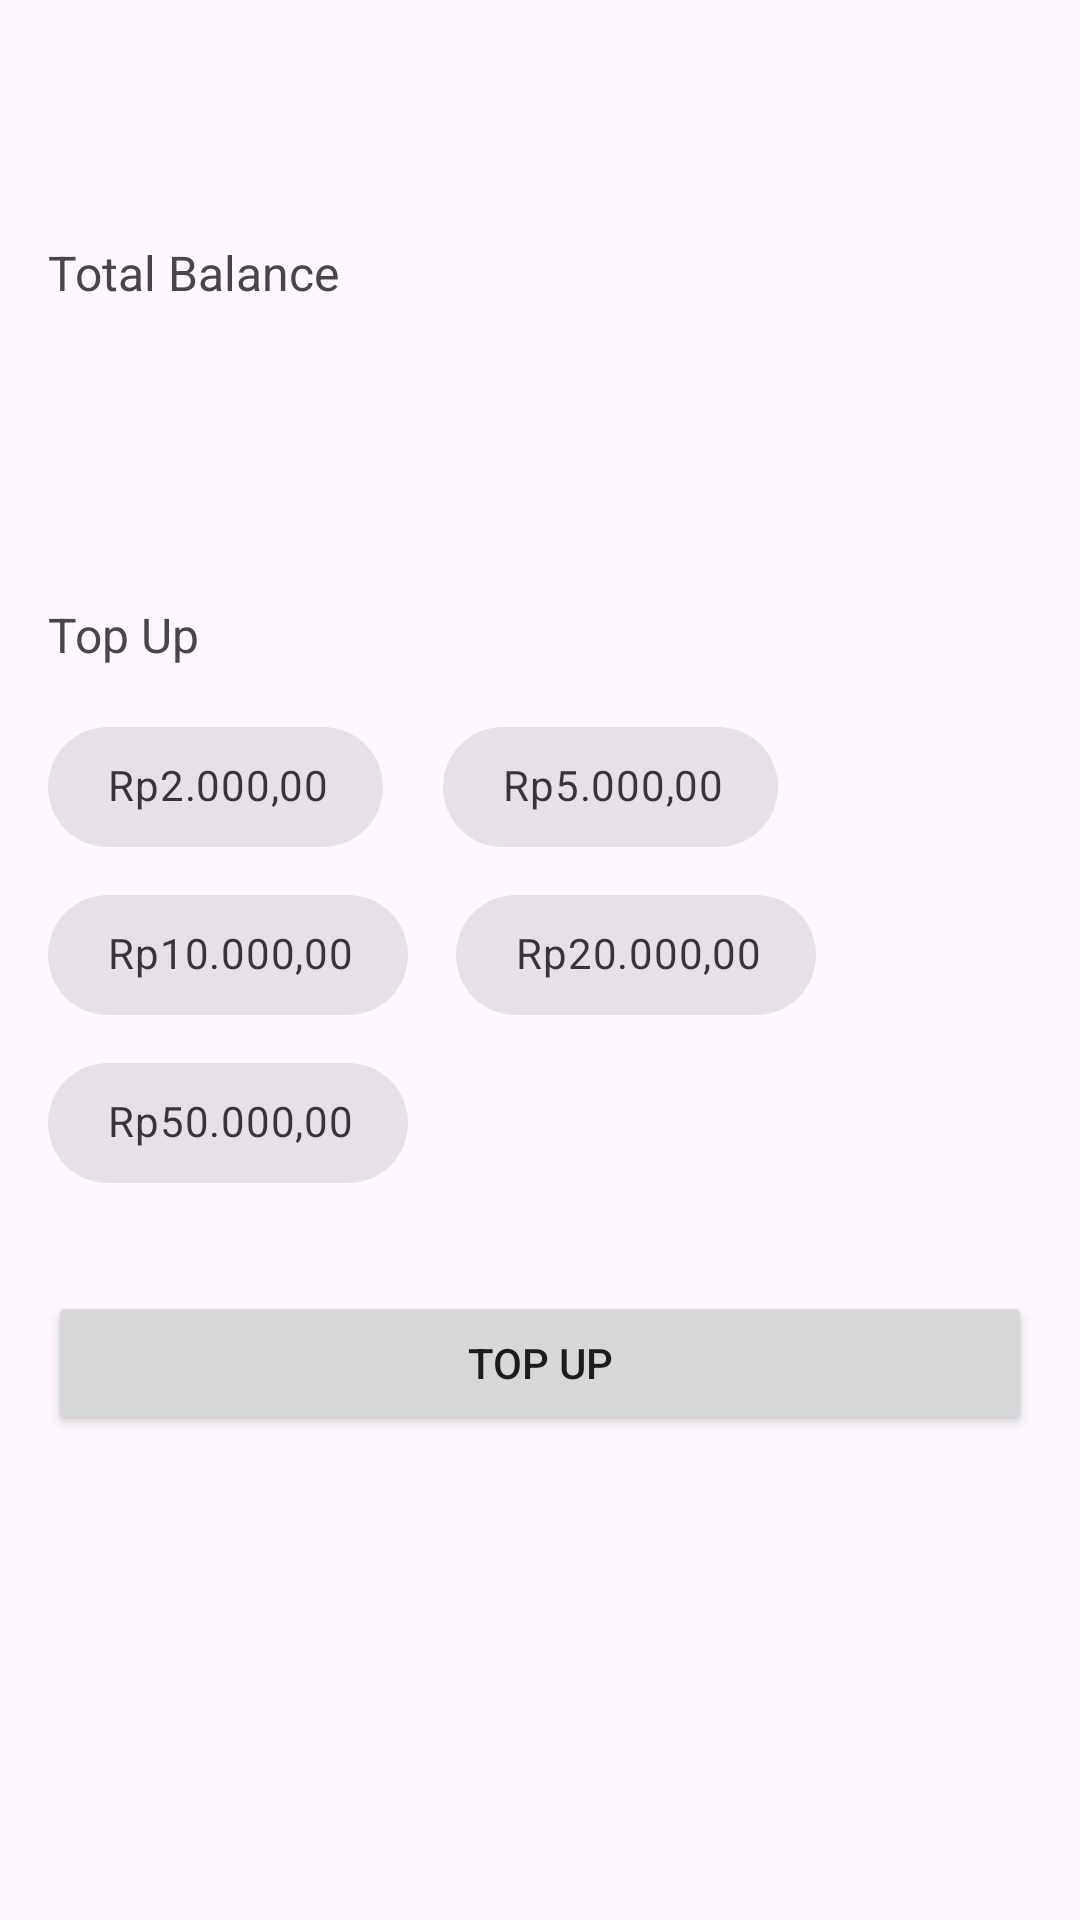

Reconstruct the res/layout file that produces this screen, plus the resources it refers to.
<!-- AndroidManifest.xml: application theme Theme.VendingMachineApp -->
<!-- res/layout/activity_balance.xml -->
<?xml version="1.0" encoding="utf-8"?>
<androidx.constraintlayout.widget.ConstraintLayout xmlns:android="http://schemas.android.com/apk/res/android"
    xmlns:app="http://schemas.android.com/apk/res-auto"
    xmlns:tools="http://schemas.android.com/tools"
    android:layout_width="match_parent"
    android:layout_height="match_parent"
    tools:context=".feature.balance.BalanceActivity">

    <androidx.appcompat.widget.Toolbar
        android:id="@+id/toolbar"
        android:layout_width="match_parent"
        android:layout_height="wrap_content"
        app:layout_constraintEnd_toEndOf="parent"
        app:layout_constraintStart_toStartOf="parent"
        app:layout_constraintTop_toTopOf="parent" />

    <TextView
        android:id="@+id/tvHeadlineBalance"
        android:layout_width="wrap_content"
        android:layout_height="wrap_content"
        android:layout_marginHorizontal="16dp"
        android:layout_marginTop="16dp"
        android:text="Total Balance"
        android:textSize="16sp"
        app:layout_constraintEnd_toEndOf="parent"
        app:layout_constraintHorizontal_bias="0"
        app:layout_constraintStart_toStartOf="parent"
        app:layout_constraintTop_toBottomOf="@id/toolbar" />

    <TextView
        android:id="@+id/tvBalance"
        android:layout_width="wrap_content"
        android:layout_height="wrap_content"
        android:layout_marginHorizontal="16dp"
        android:layout_marginTop="16dp"
        android:textSize="32sp"
        app:layout_constraintEnd_toEndOf="parent"
        app:layout_constraintHorizontal_bias="0"
        app:layout_constraintStart_toStartOf="parent"
        app:layout_constraintTop_toBottomOf="@id/tvHeadlineBalance"
        tools:text="Rp50.000,00" />

    <TextView
        android:id="@+id/tvHeadlineTopUp"
        android:layout_width="wrap_content"
        android:layout_height="wrap_content"
        android:layout_marginHorizontal="16dp"
        android:layout_marginTop="40dp"
        android:text="Top Up"
        android:textSize="16sp"
        app:layout_constraintEnd_toEndOf="parent"
        app:layout_constraintHorizontal_bias="0"
        app:layout_constraintStart_toStartOf="parent"
        app:layout_constraintTop_toBottomOf="@id/tvBalance" />

    <com.google.android.material.chip.ChipGroup
        android:id="@+id/chipTopUp"
        android:layout_width="match_parent"
        android:layout_height="wrap_content"
        app:chipSpacingVertical="8dp"
        android:layout_marginTop="16dp"
        android:layout_marginHorizontal="12dp"
        app:layout_constraintEnd_toEndOf="parent"
        app:layout_constraintStart_toStartOf="parent"
        app:layout_constraintTop_toBottomOf="@id/tvHeadlineTopUp"
        app:layout_constraintVertical_chainStyle="packed"
        app:selectionRequired="true"
        app:singleSelection="true">

        <com.google.android.material.chip.Chip
            android:id="@+id/chip1"
            style="@style/Widget.MaterialComponents.Chip.Choice"
            android:layout_margin="4dp"
            app:chipStartPadding="12dp"
            app:chipEndPadding="12dp"
            app:chipMinHeight="40dp"
            android:layout_width="wrap_content"
            android:layout_height="wrap_content"
            android:text="Rp2.000,00"/>

        <com.google.android.material.chip.Chip
            android:id="@+id/chip2"
            style="@style/Widget.MaterialComponents.Chip.Choice"
            android:layout_margin="8dp"
            app:chipStartPadding="12dp"
            app:chipEndPadding="12dp"
            app:chipMinHeight="40dp"
            android:layout_width="wrap_content"
            android:layout_height="wrap_content"
            android:text="Rp5.000,00"/>

        <com.google.android.material.chip.Chip
            android:id="@+id/chip3"
            style="@style/Widget.MaterialComponents.Chip.Choice"
            android:layout_margin="4dp"
            app:chipStartPadding="12dp"
            app:chipEndPadding="12dp"
            app:chipMinHeight="40dp"
            android:layout_width="wrap_content"
            android:layout_height="wrap_content"
            android:text="Rp10.000,00" />

        <com.google.android.material.chip.Chip
            android:id="@+id/chip4"
            style="@style/Widget.MaterialComponents.Chip.Choice"
            android:layout_margin="4dp"
            app:chipStartPadding="12dp"
            app:chipEndPadding="12dp"
            app:chipMinHeight="40dp"
            android:layout_width="wrap_content"
            android:layout_height="wrap_content"
            android:text="Rp20.000,00"/>

        <com.google.android.material.chip.Chip
            android:id="@+id/chip5"
            style="@style/Widget.MaterialComponents.Chip.Choice"
            android:layout_margin="4dp"
            app:chipStartPadding="12dp"
            app:chipEndPadding="12dp"
            app:chipMinHeight="40dp"
            android:layout_width="wrap_content"
            android:layout_height="wrap_content"
            android:text="Rp50.000,00" />

    </com.google.android.material.chip.ChipGroup>

    <Button
        android:id="@+id/btnTopUp"
        android:layout_width="match_parent"
        android:layout_height="wrap_content"
        android:layout_marginHorizontal="16dp"
        android:layout_marginTop="32dp"
        android:text="Top Up"
        app:layout_constraintBottom_toBottomOf="parent"
        app:layout_constraintEnd_toEndOf="parent"
        app:layout_constraintStart_toStartOf="parent"
        app:layout_constraintTop_toBottomOf="@id/chipTopUp"
        app:layout_constraintVertical_bias="0" />

</androidx.constraintlayout.widget.ConstraintLayout>
<!-- resources referenced by this layout -->
<resources>
  <style name="Theme.VendingMachineApp" parent="Base.Theme.VendingMachineApp" />
  <style name="Base.Theme.VendingMachineApp" parent="Theme.Material3.DayNight.NoActionBar">
          
          
      </style>
</resources>
